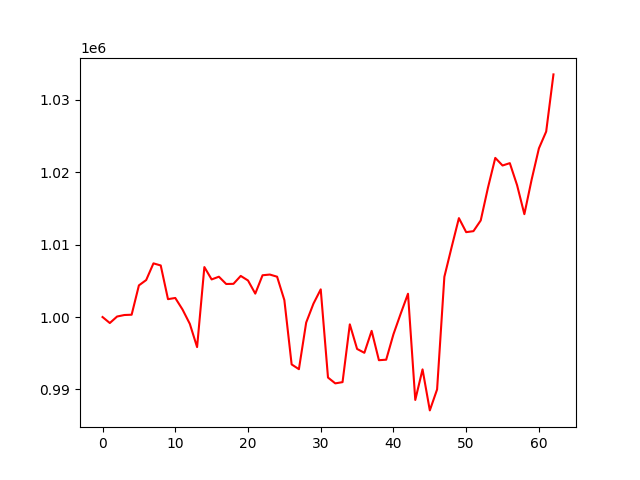

The data file committed next to this chart (first rows):
, 0
0, 1000000
1, 999172
2, 1000071
3, 1000279
4, 1000319
5, 1004371
6, 1005107
7, 1007411
8, 1007122
9, 1002469
10, 1002634
11, 1001034
12, 999056
13, 995847
14, 1006899
15, 1005193
16, 1005568
17, 1004563
18, 1004584
19, 1005677
20, 1005047
21, 1003233
22, 1005769
23, 1005867
24, 1005569
25, 1002336
26, 993457
27, 992799
28, 999237
29, 1001848
30, 1003822
31, 991643
32, 990840
33, 991010
34, 998990
35, 995593
36, 995061
37, 998091
38, 994039
39, 994108
40, 997624
41, 1000476
42, 1003216
43, 988552
44, 992771
45, 987107
46, 990005
47, 1005553
48, 1009657
49, 1013658
50, 1011722
51, 1011860
52, 1013338
53, 1017881
54, 1021975
55, 1020925
56, 1021251
57, 1018204
58, 1014205
59, 1018978
... 3 more rows
